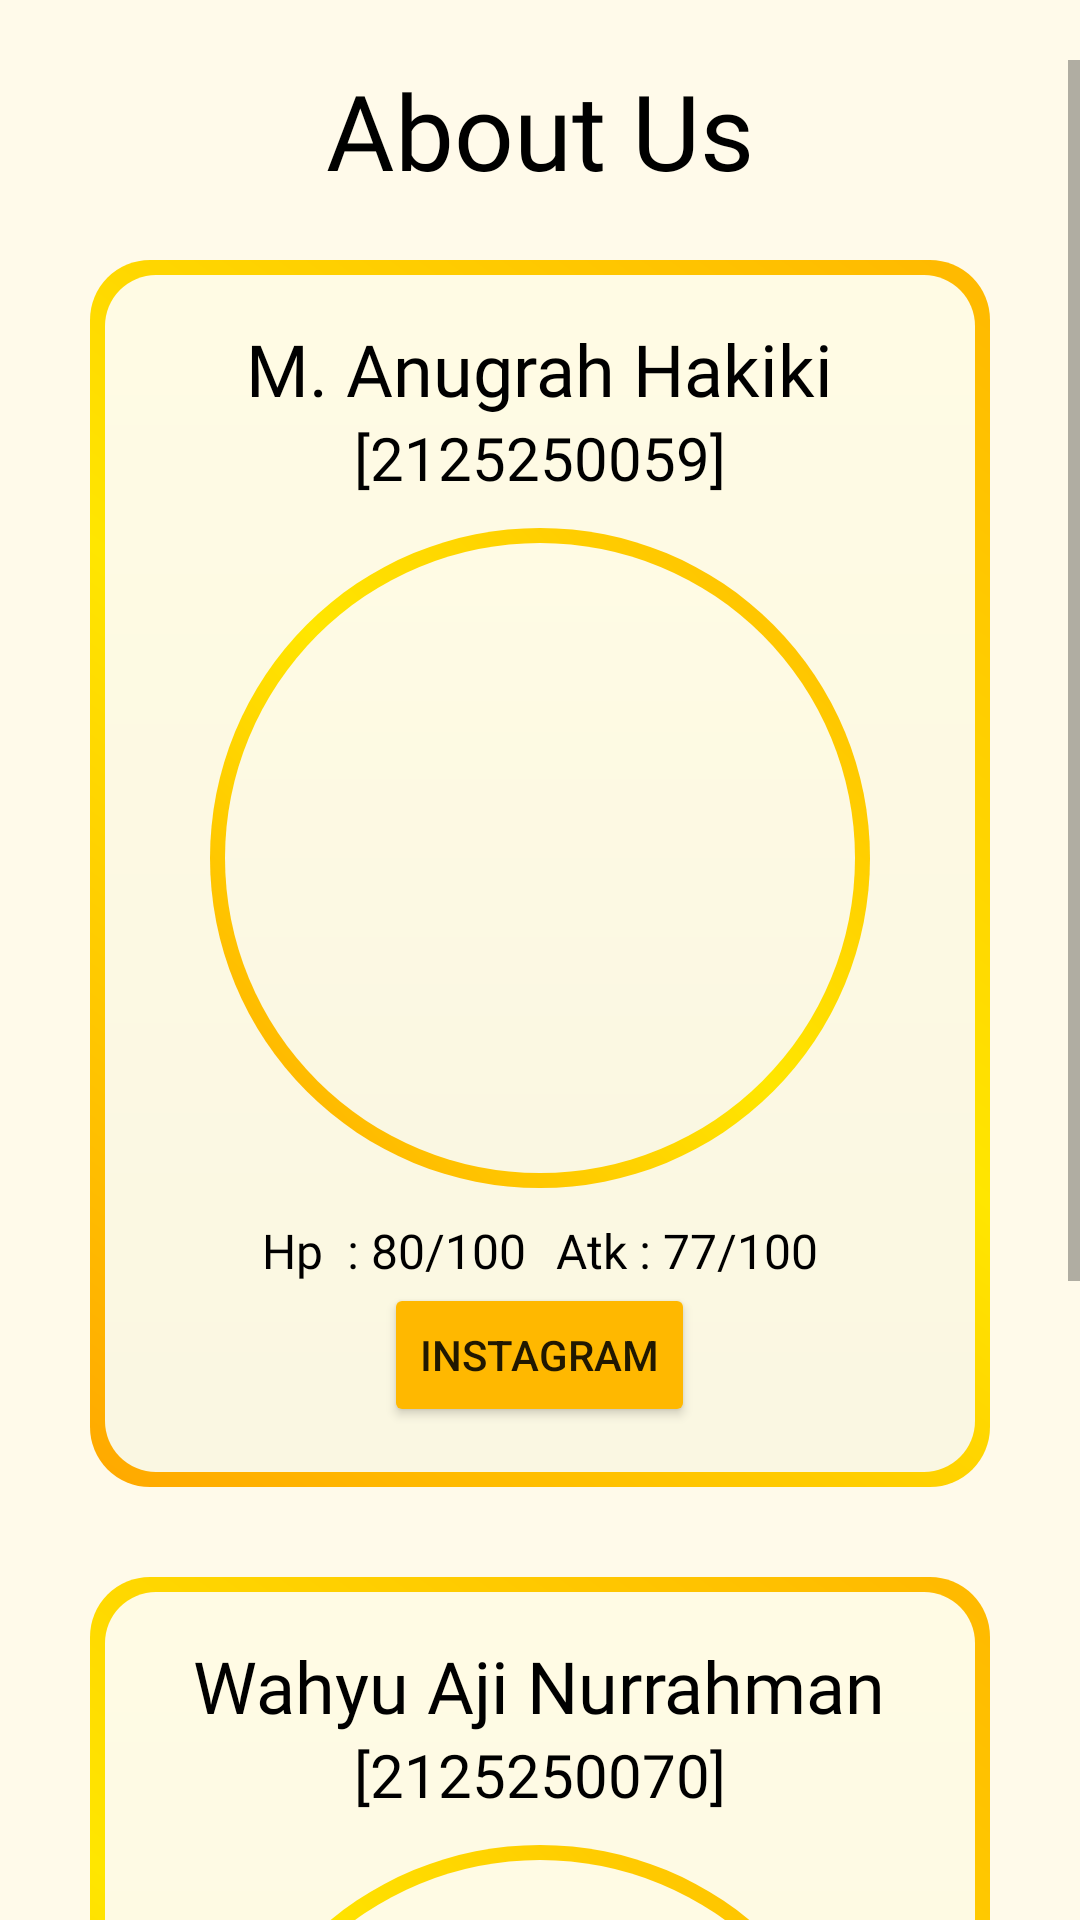

The Android layout XML behind this screen, and the referenced resources:
<!-- AndroidManifest.xml: application theme Theme.Trismegistus -->
<!-- res/layout/about_us.xml -->
<?xml version="1.0" encoding="utf-8"?>

<RelativeLayout xmlns:android="http://schemas.android.com/apk/res/android"
    android:layout_width="match_parent"
    android:layout_height="match_parent"
    android:background="#FFFAEA"
    android:paddingTop="20dp">

    <ScrollView
        android:layout_width="match_parent"
        android:layout_height="match_parent">
        <RelativeLayout
            android:layout_width="match_parent"
            android:layout_height="wrap_content"
            android:paddingStart="30dp"
            android:paddingEnd="30dp"
            android:paddingBottom="30dp"
            >
    <TextView
        android:id="@+id/tv_judul"
        android:layout_width="match_parent"
        android:layout_height="wrap_content"
        android:text="About Us"
        android:textSize="35sp"
        android:fontFamily="@font/gowun"
        android:textColor="@color/black"
        android:textAlignment="center"
        android:layout_marginBottom="20dp"
        />

    <RelativeLayout
        android:id="@+id/Rl_haki"
        android:layout_width="match_parent"
        android:layout_height="wrap_content"
        android:background="@drawable/bg_border"
        android:layout_below="@id/tv_judul"
        android:padding="20dp"
        android:layout_marginBottom="30dp">
        <TextView
            android:id="@+id/tv_nama_haki"
            android:layout_width="wrap_content"
            android:layout_height="wrap_content"
            android:text="M. Anugrah Hakiki"
            android:layout_centerHorizontal="true"
            android:textSize="24sp"
            android:fontFamily="@font/gowun"
            android:textColor="@color/black"
            android:textAlignment="center"
            />
        <TextView
            android:id="@+id/npm_haki"
            android:layout_width="wrap_content"
            android:layout_height="wrap_content"
            android:text="[2125250059]"
            android:layout_below="@id/tv_nama_haki"
            android:layout_centerHorizontal="true"
            android:textSize="20sp"
            android:fontFamily="@font/gowun"
            android:textColor="@color/black"

            />
        <LinearLayout
            android:id="@+id/ll_bungkus_haki"
            android:layout_width="wrap_content"
            android:layout_height="wrap_content"
            android:layout_below="@id/npm_haki"
            android:layout_centerHorizontal="true"
            android:background="@drawable/circle_border"
            android:padding="10dp"
            android:layout_marginTop="10dp"
            android:layout_marginBottom="10dp">

            <com.google.android.material.imageview.ShapeableImageView
                android:layout_width="200dp"
                android:layout_height="200dp"
                android:src="@drawable/foto_haki"
                android:theme="@style/circleImageView"
                />

        </LinearLayout>

        <LinearLayout
            android:id="@+id/Rv_HPandAtk_haki"
            android:layout_width="wrap_content"
            android:layout_height="wrap_content"
            android:layout_below="@id/ll_bungkus_haki"
            android:layout_centerHorizontal="true"
            android:layoutDirection="ltr"
            >

            <TextView
                android:layout_width="wrap_content"
                android:layout_height="wrap_content"
                android:layout_marginEnd="10dp"
                android:text="Hp  : 80/100"
                android:textAlignment="textStart"
                android:textSize="16sp"
                android:fontFamily="@font/gowun"
                android:textColor="@color/black"
                android:layout_weight=".50"
                />
            <TextView
                android:layout_width="wrap_content"
                android:layout_height="wrap_content"
                android:textAlignment="textStart"
                android:text="Atk : 77/100"
                android:textSize="16sp"
                android:fontFamily="@font/gowun"
                android:textColor="@color/black"
                android:layout_weight=".50"
                />
        </LinearLayout>

        <Button
            android:id="@+id/btn_haki"
            android:layout_width="wrap_content"
            android:layout_height="wrap_content"
            android:text="Instagram"
            android:layout_below="@id/Rv_HPandAtk_haki"
            android:layout_centerHorizontal="true"
            android:backgroundTint="#FFB800"/>


    </RelativeLayout>

    <RelativeLayout
        android:layout_width="match_parent"
        android:layout_height="wrap_content"
        android:background="@drawable/bg_border"
        android:layout_below="@id/Rl_haki"
        android:padding="20dp">
        <TextView
            android:id="@+id/tv_nama_wahyu"
            android:layout_width="wrap_content"
            android:layout_height="wrap_content"
            android:text="Wahyu Aji Nurrahman"
            android:layout_centerHorizontal="true"
            android:textSize="24sp"
            android:fontFamily="@font/gowun"
            android:textColor="@color/black"
            android:textAlignment="center"
            />
        <TextView
            android:id="@+id/npm_wahyu"
            android:layout_width="wrap_content"
            android:layout_height="wrap_content"
            android:text="[2125250070]"
            android:layout_below="@id/tv_nama_wahyu"
            android:layout_centerHorizontal="true"
            android:textSize="20sp"
            android:fontFamily="@font/gowun"
            android:textColor="@color/black"

            />
        <LinearLayout
            android:id="@+id/ll_bungkus_wahyu"
            android:layout_width="wrap_content"
            android:layout_height="wrap_content"
            android:layout_below="@id/npm_wahyu"
            android:layout_centerHorizontal="true"
            android:background="@drawable/circle_border"
            android:padding="10dp"
            android:layout_marginTop="10dp"
            android:layout_marginBottom="10dp">

            <com.google.android.material.imageview.ShapeableImageView
                android:layout_width="200dp"
                android:layout_height="200dp"
                android:src="@drawable/foto_wahyu"
                android:theme="@style/circleImageView"
                />

        </LinearLayout>

        <LinearLayout
            android:id="@+id/Rv_HPandAtk"
            android:layout_width="wrap_content"
            android:layout_height="wrap_content"
            android:layout_below="@id/ll_bungkus_wahyu"
            android:layout_centerHorizontal="true"
            android:layoutDirection="ltr"
            >

            <TextView
                android:id="@+id/tv_detailServantBaseHp"
                android:layout_width="wrap_content"
                android:layout_height="wrap_content"
                android:layout_marginEnd="10dp"
                android:text="Hp  : 994/100"
                android:textAlignment="textStart"
                android:textSize="16sp"
                android:fontFamily="@font/gowun"
                android:textColor="@color/black"
                android:layout_weight=".50"
                />
            <TextView
                android:id="@+id/tv_detailServantBaseAtk"
                android:layout_width="wrap_content"
                android:layout_height="wrap_content"
                android:textAlignment="textStart"
                android:text="Atk : 998/100"
                android:textSize="16sp"
                android:fontFamily="@font/gowun"
                android:textColor="@color/black"
                android:layout_weight=".50"
                />
        </LinearLayout>

        <Button
            android:id="@+id/btn_wahyu"
            android:layout_width="wrap_content"
            android:layout_height="wrap_content"
            android:text="Instagram"
            android:layout_below="@id/Rv_HPandAtk"
            android:layout_centerHorizontal="true"
            android:backgroundTint="#FFB800"/>


    </RelativeLayout>



        </RelativeLayout>
    </ScrollView>


</RelativeLayout>
<!-- resources referenced by this layout -->
<resources>
  <color name="black">#FF000000</color>
  <!-- drawable bg_border (drawable) -->
  <layer-list xmlns:android="http://schemas.android.com/apk/res/android" >
  
      <item>
          
          <shape android:shape="rectangle" >
              <gradient
                  android:angle="45"
                  android:centerColor="#FFE600"
                  android:endColor="#FFB800"
                  android:startColor="#FFA800" />
                  <corners
                      android:radius="20dp">
                  </corners>
          </shape>
      </item>
      
      <item
          android:bottom="5dp"
          android:left="5dp"
          android:right="5dp"
          android:top="5dp">
          <shape android:shape="rectangle" >
              
              <gradient
                  android:angle="-45"
                  android:endColor="#FAF7E2"
                  android:startColor="#FFFBE4" />
  
              <corners
                  android:radius="17dp">
              </corners>
          </shape>
      </item>
  
  </layer-list>
  <!-- drawable circle_border (drawable) -->
  <layer-list xmlns:android="http://schemas.android.com/apk/res/android" >
  
      <item>
          
          <shape android:shape="rectangle" >
              <gradient
                  android:angle="45"
                  android:centerColor="#FFE600"
                  android:endColor="#FFB800"
                  android:startColor="#FFA800" />
              <corners
                  android:radius="300dp">
              </corners>
          </shape>
      </item>
      
      <item
          android:bottom="5dp"
          android:left="5dp"
          android:right="5dp"
          android:top="5dp">
          <shape android:shape="rectangle" >
              
              <gradient
                  android:angle="-45"
                  android:endColor="#FAF7E2"
                  android:startColor="#FFFBE4" />
  
              <corners
                  android:radius="300dp">
              </corners>
          </shape>
      </item>
  
  </layer-list>
  <style name="circleImageView" parent="">
          <item name="cornerFamily">rounded</item>
          <item name="cornerSize">50%</item>
          <item name="android:shadowColor">@color/black</item>
          <item name="android:shadowRadius">20</item>
          <item name="android:shadowDx">0</item>
          <item name="android:shadowDy">0</item>
      </style>
  <style name="Theme.Trismegistus" parent="Theme.MaterialComponents.DayNight.DarkActionBar">
          
          <item name="colorPrimary">@color/purple_500</item>
          <item name="colorPrimaryVariant">@color/purple_700</item>
          <item name="colorOnPrimary">@color/white</item>
          
          <item name="colorSecondary">@color/teal_200</item>
          <item name="colorSecondaryVariant">@color/teal_700</item>
          <item name="colorOnSecondary">@color/black</item>
          
          <item name="android:statusBarColor">#FFB800</item>
          
      </style>
  <color name="purple_500">#FF6200EE</color>
  <color name="purple_700">#FF3700B3</color>
  <color name="white">#FFFFFFFF</color>
  <color name="teal_200">#FF03DAC5</color>
  <color name="teal_700">#FF018786</color>
</resources>
